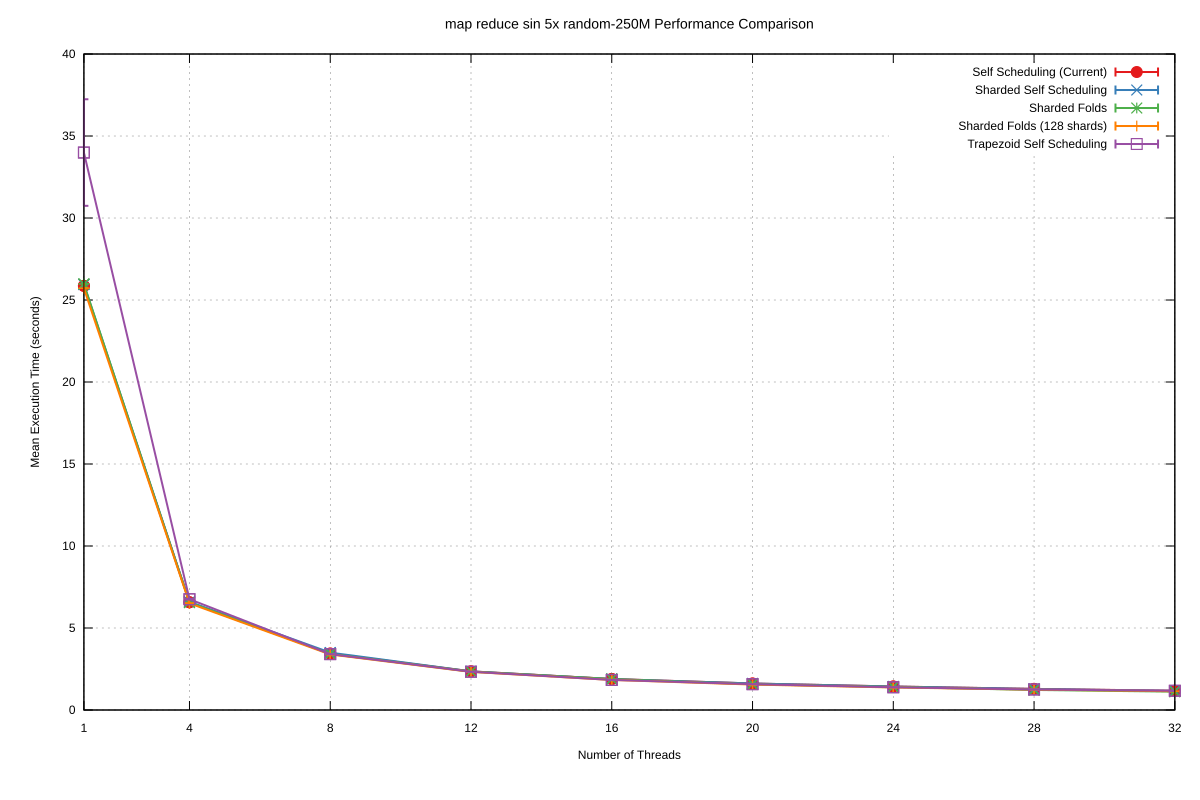

Values plotted in this chart, from the file beside it:
Name, Mean, MeanLB, MeanUB, Stddev, StddevLB, StddevUB, scheduler, threads
map reduce sin 5x/random-250M, 25.86, 25.85, 25.87, 9.70852153054583e-3, 2.591184185197548e-3, 1.2515559853548455e-2, Self Scheduling (Current), 1
map reduce sin 5x/random-250M, 6.568, 6.567, 6.57, 1.3665668244227877e-3, 6.638633197669102e-5, 1.6537117888316335e-3, Self Scheduling (Current), 4
map reduce sin 5x/random-250M, 3.441, 3.437, 3.45, 8.307012248620124e-3, 3.8873511423667163e-4, 1.0325072757901461e-2, Self Scheduling (Current), 8
map reduce sin 5x/random-250M, 2.356, 2.355, 2.357, 1.0676954515304584e-3, 5.288966632752888e-4, 1.4704492057131444e-3, Self Scheduling (Current), 12
map reduce sin 5x/random-250M, 1.891, 1.888, 1.891, 1.573061780521256e-3, 1.564409342309234e-4, 1.9798563739331265e-3, Self Scheduling (Current), 16
map reduce sin 5x/random-250M, 1.616, 1.614, 1.617, 1.801665225283026e-3, 4.708451839784411e-4, 2.4276022879276206e-3, Self Scheduling (Current), 20
map reduce sin 5x/random-250M, 1.435, 1.434, 1.436, 9.485650839378434e-4, 4.362280014902353e-5, 1.1472420312663078e-3, Self Scheduling (Current), 24
map reduce sin 5x/random-250M, 1.288, 1.288, 1.289, 6.779328324479545e-4, 2.0245097873709692e-4, 9.517620995093802e-4, Self Scheduling (Current), 28
map reduce sin 5x/random-250M, 1.172, 1.172, 1.173, 4.3619131880032734e-4, 2.786452324700877e-4, 5.896658385154718e-4, Self Scheduling (Current), 32
map reduce sin 5x/random-250M, 25.95, 25.94, 25.95, 6.212002458320263e-3, 3.74789346199572e-3, 8.209347781645308e-3, Sharded Self Scheduling, 1
map reduce sin 5x/random-250M, 6.593, 6.579, 6.608, 1.8124859690267912e-2, 1.3040909448708178e-3, 2.2372493688277133e-2, Sharded Self Scheduling, 4
map reduce sin 5x/random-250M, 3.498, 3.493, 3.506, 7.24779768443475e-3, 3.218741824629035e-3, 9.514842659490663e-3, Sharded Self Scheduling, 8
map reduce sin 5x/random-250M, 2.357, 2.356, 2.357, 3.565427407576921e-4, 8.797285445458013e-5, 4.762023072711384e-4, Sharded Self Scheduling, 12
map reduce sin 5x/random-250M, 1.888, 1.887, 1.889, 1.0973579959113254e-3, 5.267631883422164e-4, 1.349317687644524e-3, Sharded Self Scheduling, 16
map reduce sin 5x/random-250M, 1.618, 1.616, 1.621, 3.302331268661221e-3, 9.668648732534882e-4, 4.408590160503403e-3, Sharded Self Scheduling, 20
map reduce sin 5x/random-250M, 1.432, 1.431, 1.432, 2.4122208274662666e-4, 4.935369361191988e-5, 3.079181866290216e-4, Sharded Self Scheduling, 24
map reduce sin 5x/random-250M, 1.284, 1.283, 1.285, 6.948967083680372e-4, 4.2689961470093084e-4, 1.0332046643154987e-3, Sharded Self Scheduling, 28
map reduce sin 5x/random-250M, 1.168, 1.167, 1.168, 8.382861022500924e-4, 3.80404019565718e-4, 1.138995218882717e-3, Sharded Self Scheduling, 32
map reduce sin 5x/random-250M, 25.98, 25.97, 25.99, 7.423871429939339e-3, 2.2886803696687986e-3, 9.970356671029716e-3, Sharded Folds, 1
map reduce sin 5x/random-250M, 6.553, 6.553, 6.554, 7.359817030581662e-4, 8.792585057051125e-5, 9.60136372572952e-4, Sharded Folds, 4
map reduce sin 5x/random-250M, 3.419, 3.418, 3.42, 1.0169990148257081e-3, 3.3611359722490383e-4, 1.3634212276526971e-3, Sharded Folds, 8
map reduce sin 5x/random-250M, 2.342, 2.342, 2.343, 3.567080499381786e-4, 2.943148138001561e-4, 4.066192631066901e-4, Sharded Folds, 12
map reduce sin 5x/random-250M, 1.885, 1.882, 1.889, 4.104082055957526e-3, 1.1611376608632977e-3, 5.5022097218978125e-3, Sharded Folds, 16
map reduce sin 5x/random-250M, 1.57, 1.567, 1.574, 4.199679369990314e-3, 2.370497793890536e-3, 5.2620504792333855e-3, Sharded Folds, 20
map reduce sin 5x/random-250M, 1.404, 1.402, 1.406, 1.9937315394723035e-3, 1.0090356227010489e-3, 2.8021752081199155e-3, Sharded Folds, 24
map reduce sin 5x/random-250M, 1.222, 1.221, 1.222, 6.787852468605627e-4, 3.3489197320006625e-4, 9.516580638179651e-4, Sharded Folds, 28
map reduce sin 5x/random-250M, 1.118, 1.117, 1.119, 1.3100297220502693e-3, 5.829043220728636e-4, 1.6417901919066021e-3, Sharded Folds, 32
map reduce sin 5x/random-250M, 25.71, 25.71, 25.72, 6.467610970758265e-3, 3.203609803071217e-3, 8.763543826144495e-3, Sharded Folds (128 shards), 1
map reduce sin 5x/random-250M, 6.503, 6.5, 6.504, 2.3783733143269135e-3, 6.88451414379268e-4, 3.160297217030713e-3, Sharded Folds (128 shards), 4
map reduce sin 5x/random-250M, 3.386, 3.384, 3.387, 1.218182072451262e-3, 7.105172456551845e-4, 1.512796389292598e-3, Sharded Folds (128 shards), 8
map reduce sin 5x/random-250M, 2.323, 2.318, 2.33, 6.951509073249799e-3, 7.215028163045645e-4, 8.898292400743416e-3, Sharded Folds (128 shards), 12
map reduce sin 5x/random-250M, 1.832, 1.831, 1.834, 1.6453340688641232e-3, 6.937088910490274e-4, 2.1791917352459306e-3, Sharded Folds (128 shards), 16
map reduce sin 5x/random-250M, 1.551, 1.549, 1.553, 2.420621830729126e-3, 7.772417062542011e-4, 3.273517206256053e-3, Sharded Folds (128 shards), 20
map reduce sin 5x/random-250M, 1.373, 1.372, 1.375, 1.809474456183259e-3, 6.792234998252036e-4, 2.478896385236136e-3, Sharded Folds (128 shards), 24
map reduce sin 5x/random-250M, 1.243, 1.242, 1.244, 1.178718462035133e-3, 6.173027171160691e-4, 1.6528291593394875e-3, Sharded Folds (128 shards), 28
map reduce sin 5x/random-250M, 1.143, 1.141, 1.144, 1.78039743359419e-3, 5.188667370626954e-4, 2.317718185402408e-3, Sharded Folds (128 shards), 32
map reduce sin 5x/random-250M, 33.99, 32.26, 37.29, 3.248, 0.169, 3.907, Trapezoid Self Scheduling, 1
map reduce sin 5x/random-250M, 6.755, 6.723, 6.769, 2.4345735165217965e-2, 9.82297514565289e-3, 3.1340514132773375e-2, Trapezoid Self Scheduling, 4
map reduce sin 5x/random-250M, 3.406, 3.406, 3.407, 1.0463077394548994e-3, 1.8600312372041294e-4, 1.3564318083678349e-3, Trapezoid Self Scheduling, 8
map reduce sin 5x/random-250M, 2.332, 2.33, 2.333, 1.243401973410912e-3, 5.972983005146926e-4, 1.7123148372303846e-3, Trapezoid Self Scheduling, 12
map reduce sin 5x/random-250M, 1.833, 1.829, 1.839, 6.243619856491506e-3, 8.796371356581444e-4, 7.980787565083733e-3, Trapezoid Self Scheduling, 16
map reduce sin 5x/random-250M, 1.574, 1.571, 1.576, 2.8042564341397578e-3, 9.296791783223179e-4, 3.493817330377739e-3, Trapezoid Self Scheduling, 20
map reduce sin 5x/random-250M, 1.385, 1.384, 1.387, 1.7648615425048858e-3, 4.720148840508568e-4, 2.380444577210402e-3, Trapezoid Self Scheduling, 24
map reduce sin 5x/random-250M, 1.252, 1.25, 1.252, 1.1127898121779313e-3, 6.159450858831406e-4, 1.4016078281705916e-3, Trapezoid Self Scheduling, 28
map reduce sin 5x/random-250M, 1.173, 1.169, 1.176, 4.637071496254727e-3, 2.103366112957361e-3, 5.926075288033447e-3, Trapezoid Self Scheduling, 32
